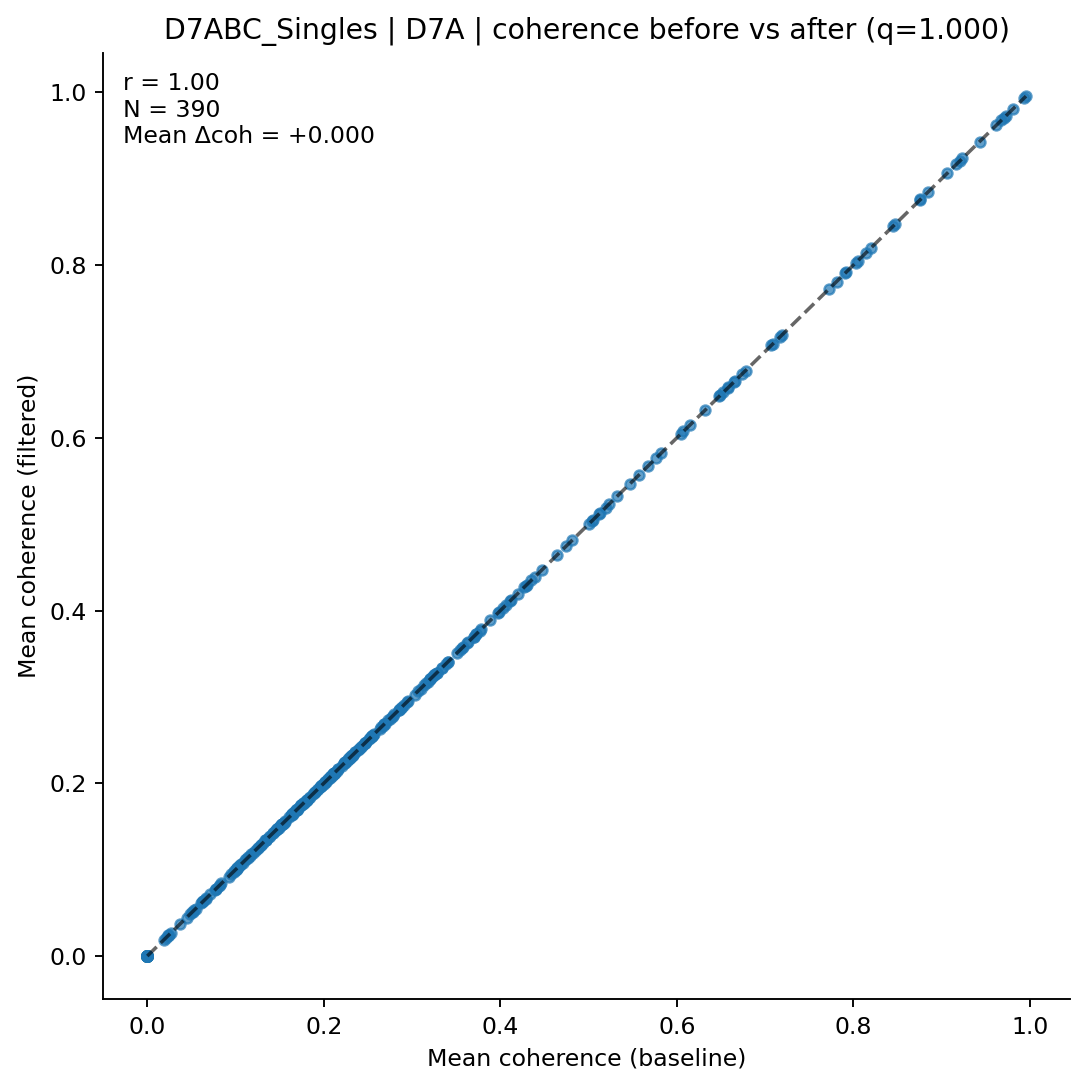

The table this chart was drawn from, first rows:
clonotype, coh_before, coh_after, n_before, n_after
AV1-CAVRVGGNYKPTF-AJ6_BV1-CTCSAGKNTGQLYF…, 0.2203, 0.2203, 5, 5
AV10-CAAASGSFNKLTF-AJ4_BV13-1-CASSGGADAE…, -2.220446049250313e-16, -2.220446049250313e-16, 2, 2
AV10-CAADYTEGADRLTF-AJ45_BV19-CASSMRGLEQ…, 0.1346, 0.1346, 3, 3
AV10-CAASGDTNAYKVIF-AJ30_BV3-CASSLVRHPNS…, 0.07809, 0.07809, 5, 5
AV10-CAATGYNKLTF-AJ11_BV14-CASRDRDEQYF-B…, 0.1733, 0.1733, 2, 2
AV10D-CAASPLASSSFSKLVF-AJ50_BV5-CASSQVQG…, 0.1636, 0.1636, 7, 7
AV10N-CAAINNAGAKLTF-AJ39_BV1-CTCSAGLGASA…, 0.0, 0.0, 2, 2
AV10N-CAARAGSFNKLTF-AJ4_BV16-CASSFTGGGQD…, 0.2011, 0.2011, 14, 14
AV10N-CAASPNYNVLYF-AJ21_BV13-1-CASSDVGGQ…, 0.325, 0.325, 5, 5
AV11-CVVGDASSSFSKLVF-AJ50_BV13-2-CASGPGG…, 0.9204, 0.9204, 2, 2
AV11-CVVGNRGSALGRLHF-AJ18_BV13-1-CASTRDI…, 0.0, 0.0, 2, 2
AV12-1-CALGSSGNKLIF-AJ32_BV14-CASSFFREDT…, 0.2115, 0.2115, 3, 3
AV12-1-CALSDNAGAKLTF-AJ39_BV14-CASRYWGED…, 0.2748, 0.2748, 4, 4
AV12-1-CALSQTGNTGKLIF-AJ37_BV13-2-CASGDA…, 0.1, 0.1, 5, 5
AV12-1-CALSQTGNTGKLIF-AJ37_BV13-2-CASGDA…, 0.0, 0.0, 2, 2
AV12-2-CALISQQGTGSKLSF-AJ58_BV1-CTCSAVRV…, 0.5468, 0.5468, 13, 13
AV12-2-CALNQGGSAKLIF-AJ57_BV1-CTCSADWGNY…, 0.2849, 0.2849, 14, 14
AV12-2-CALSDDGSGGKLTL-AJ44_BV1-CTCSADGGL…, 0.1286, 0.1286, 30, 30
AV12-2-CALSDLDSNYQLIW-AJ33_BV20-CGAREAPN…, 0.3886, 0.3886, 3, 3
AV12-2-CALSDNNNAPRF-AJ43_BV1-CTCSAVLNTEV…, 0.1455, 0.1455, 4, 4
AV12-2-CALSDQGGSAKLIF-AJ57_BV1-CTCSAGLGE…, 0.1064, 0.1064, 4, 4
AV12-2-CALSDRASSSFSKLVF-AJ50_BV13-1-CASS…, 0.0, 0.0, 2, 2
AV12-2-CALSESNTNKVVF-AJ34_BV1-CTCSAGRLGG…, 0.0, 0.0, 2, 2
AV12-3-CALSDRNNNAPRF-AJ43_BV29-CASSLSYRE…, 0.0, 0.0, 2, 2
AV12-3-CALSEANKMIF-AJ47_BV1-CTCSAEQEVFF-…, 0.0, 0.0, 2, 2
AV12D-2-CALNQGGSAKLIF-AJ57_BV1-CTCSADWGN…, 0.3697, 0.3697, 4, 4
AV12D-2-CALSATYQGGRALIF-AJ15_BV13-1-CASS…, 0.0, 0.0, 2, 2
AV12D-2-CALSDDYAQGLTF-AJ26_BV14-CASSPNRV…, 0.3202, 0.3202, 16, 16
AV12D-2-CALSEGGSGGKLTL-AJ44_BV16-CASSATG…, 0.6584, 0.6584, 2, 2
AV12D-2-CALTGSSGNKLIF-AJ32_BV13-1-CASRDR…, 0.9428, 0.9428, 2, 2
AV12D-3-CALMNYNQGKLIF-AJ23_BV17-CASSRGQG…, 0.2525, 0.2525, 3, 3
AV12D-3-CALSASSGSWQLIF-AJ22_BV13-2-CASGD…, 0.9167, 0.9167, 2, 2
AV12D-3-CALSDHYNQGKLIF-AJ23_BV2-CASSQDIS…, 0.2096, 0.2096, 18, 18
AV12D-3-CALSDSNMGYKLTF-AJ9_BV16-CASSNGTN…, 0.3027, 0.3027, 3, 3
AV12D-3-CALSGGGGYKVVF-AJ12_BV13-2-CASGDR…, 0.104, 0.104, 3, 3
AV12D-3-CARYDTNAYKVIF-AJ30_BV13-2-CASGEG…, -1.1102230246251565e-16, -1.1102230246251565e-16, 2, 2
AV13-1-CALDPPTGYQNFYF-AJ49_BV13-2-CASGDT…, 0.0, 0.0, 2, 2
AV13-1-CALDQGGRALIF-AJ15_BV1-CTCSASGTTNS…, 0.212, 0.212, 3, 3
AV13-1-CALDSAGNKLTF-AJ17_BV1-CTCSANRVAEQ…, 0.142, 0.142, 3, 3
AV13-1-CALDYDTNAYKVIF-AJ30_BV1-CTCSAGRYA…, 0.2258, 0.2258, 3, 3
AV13-1-CALELSGGSNYKLTF-AJ53_BV5-CASSQRTG…, 0.0, 0.0, 2, 2
AV13-1-CALENYNQGKLIF-AJ23_BV2-CASSRLVYAE…, -1.1102230246251565e-16, -1.1102230246251565e-16, 2, 2
AV13-1-CALEPGNTGKLIF-AJ37_BV14-CASSFVRED…, 0.0, 0.0, 2, 2
AV13-1-CALERSNNRIFF-AJ31_BV2-CASSQDRRGDE…, 0.2939, 0.2939, 11, 11
AV13-1-CALERSNNRIFF-AJ31_BV2-CASSQDRRGDT…, 0.1897, 0.1897, 2, 2
AV13-1-CALGTNSAGNKLTF-AJ17_BV2-CASSQDRVY…, 0.2243, 0.2243, 9, 9
AV13-1-CAPNTGYQNFYF-AJ49_BV1-CTCRTVNYAEQ…, 0.906, 0.906, 3, 3
AV13-2-CAFNTGNYKYVF-AJ40_BV3-CASSPGQGREQ…, 0.1544, 0.1544, 4, 4
AV13-2-CAIASNTNKVVF-AJ34_BV16-CASSWGAAEV…, 0.2312, 0.2312, 4, 4
AV13-2-CAIDGNTGKLIF-AJ37_BV31-CAWSLGHAEQ…, 0.2549, 0.2549, 6, 6
AV13-2-CAIDPNTGKLTF-AJ27_BV15-CASRTGNTLY…, 0.7089, 0.7089, 2, 2
AV13-2-CAIDPNTGKLTF-AJ27_BV16-CASSPDTEVF…, 0.09206, 0.09206, 3, 3
AV13-2-CAIDPNYNVLYF-AJ21_BV13-1-CASRDNSG…, 0.2161, 0.2161, 8, 8
AV13-2-CAIDRGGSAKLIF-AJ57_BV16-CASSPGTKY…, 0.0, 0.0, 3, 3
AV13-2-CAIDSNTNKVVF-AJ34_BV16-CASSSGTAEV…, 0.2419, 0.2419, 3, 3
AV13-2-CAIDSSNMGYKLTF-AJ9_BV14-CASSFWYAE…, 0.164, 0.164, 2, 2
AV13-2-CAIDTNTGKLTF-AJ27_BV16-CASSLDNTEV…, 0.1775, 0.1775, 3, 3
AV13-2-CAIDTNTGKLTF-AJ27_BV17-CASSSSQNTL…, 0.0, 0.0, 2, 2
AV13-2-CAIEENAGAKLTF-AJ39_BV13-3-CASSDRY…, 0.2464, 0.2464, 11, 11
AV13-2-CAIVPGTGSNRLTF-AJ28_BV3-CASSLSNTE…, 0.1785, 0.1785, 8, 8
... 330 more rows
